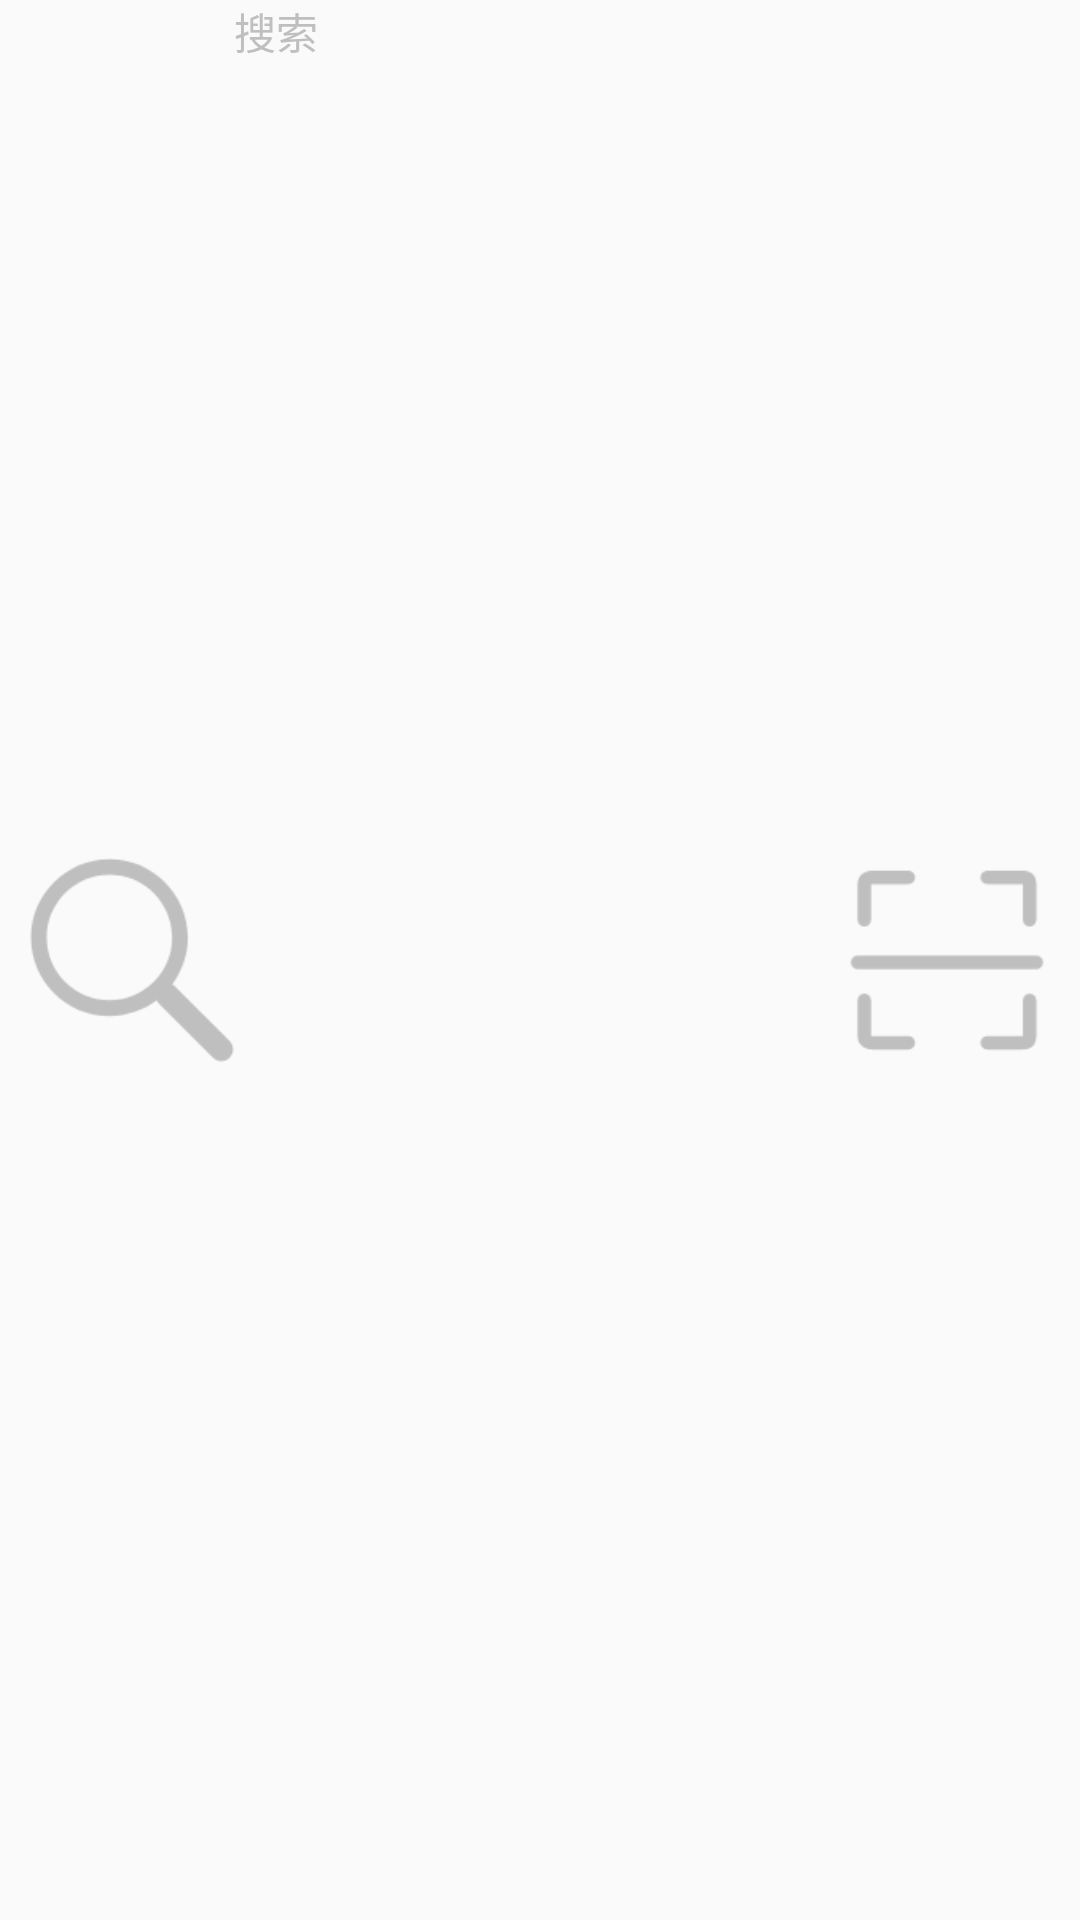

Layout XML and referenced resources for this Android screen:
<!-- AndroidManifest.xml: application theme AppTheme -->
<!-- res/layout/home_header_layout.xml -->
<?xml version="1.0" encoding="utf-8"?>
<LinearLayout xmlns:android="http://schemas.android.com/apk/res/android"
    android:layout_width="match_parent"
    android:layout_height="20dp"
    android:layout_marginTop="15dp"
    android:gravity="center">

    <ImageButton
        android:id="@+id/search_image"
        android:layout_width="0dp"
        android:layout_height="wrap_content"
        android:layout_weight="1"
        android:layout_marginLeft="10dp"
        android:scaleType="centerInside"
        android:background="#00000000"
        android:src="@drawable/search" />

    <TextView
        android:id="@+id/search_text"
        android:layout_width="0dp"
        android:layout_height="wrap_content"
        android:layout_gravity="center_horizontal"
        android:layout_weight="3"
        android:text="@string/search"
        android:textColor="#bfbfbf"
        />

    <ImageButton
        android:id="@+id/search_scan"
        android:layout_width="0dp"
        android:layout_height="wrap_content"
        android:layout_weight="1"
        android:layout_marginRight="10dp"
        android:scaleType="centerInside"
        android:background="#00000000"
        android:src="@drawable/scan" />

</LinearLayout>
<!-- resources referenced by this layout -->
<resources>
  <!-- drawable scan: png bitmap (drawable, 1712 bytes) -->
  <!-- drawable search: png bitmap (drawable, 4555 bytes) -->
  <string name="search">搜索</string>
  <style name="AppTheme" parent="Theme.AppCompat.Light.DarkActionBar">
          
          <item name="colorPrimary">@color/colorPrimary</item>
          <item name="colorPrimaryDark">@color/colorPrimaryDark</item>
          <item name="colorAccent">@color/colorAccent</item>
      </style>
  <color name="colorPrimary">#046A38</color>
  <color name="colorPrimaryDark">#046A38</color>
  <color name="colorAccent">#046A38</color>
</resources>
